Run: headless pygame with SDL's dummy video driver; simulated clock (each Clock.tick advances the game by its frame time, no real sleeping); random seed 0; keys injected as events and as key.get_pressed() state; no mouse input.
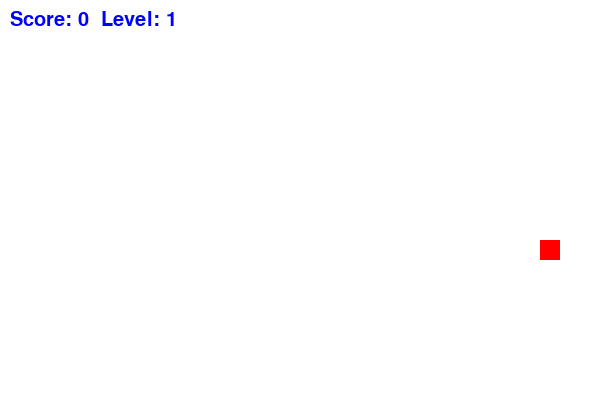
Frame 1 of 1 · flips 1–60 · no input (game ended)

The pygame program that drew these frames:

import pygame
import random



pygame.init()



WIDTH, HEIGHT = 600, 400
GRID_SIZE = 20
screen = pygame.display.set_mode((WIDTH, HEIGHT))
pygame.display.set_caption("Snake Game")



#colors
WHITE = (255, 255, 255)
GREEN = (0, 255, 0)
RED = (255, 0, 0)
BLUE = (0, 0, 255)



#snake settings
snake = [(WIDTH // 2, HEIGHT // 2)]
snake_dir = (GRID_SIZE, 0)
speed = 10
score = 0
level = 1



#generate food avoiding snake
def generate_food():
    while True:
        x = random.randint(0, (WIDTH - GRID_SIZE) // GRID_SIZE) * GRID_SIZE
        y = random.randint(0, (HEIGHT - GRID_SIZE) // GRID_SIZE) * GRID_SIZE
        if (x, y) not in snake:
            return x, y



food = generate_food()



#game loop
running = True
clock = pygame.time.Clock()



while running:
    screen.fill(WHITE)



    #event handling
    for event in pygame.event.get():
        if event.type == pygame.QUIT:
            running = False
        elif event.type == pygame.KEYDOWN:
            if event.key == pygame.K_UP and snake_dir != (0, GRID_SIZE):
                snake_dir = (0, -GRID_SIZE)
            elif event.key == pygame.K_DOWN and snake_dir != (0, -GRID_SIZE):
                snake_dir = (0, GRID_SIZE)
            elif event.key == pygame.K_LEFT and snake_dir != (GRID_SIZE, 0):
                snake_dir = (-GRID_SIZE, 0)
            elif event.key == pygame.K_RIGHT and snake_dir != (-GRID_SIZE, 0):
                snake_dir = (GRID_SIZE, 0)



    #move snake
    new_head = (snake[0][0] + snake_dir[0], snake[0][1] + snake_dir[1])



    #check collisions
    if new_head in snake or not (0 <= new_head[0] < WIDTH and 0 <= new_head[1] < HEIGHT):
        running = False  # Game over



    #check if food is eaten
    if new_head == food:
        score += 1
        food = generate_food()
        if score % 3 == 0:
            level += 1
            speed += 2
    else:
        snake.pop()



    #update snake
    snake.insert(0, new_head)

    #draw snake
    for segment in snake:
        pygame.draw.rect(screen, GREEN, (*segment, GRID_SIZE, GRID_SIZE))



    #draw food
    pygame.draw.rect(screen, RED, (*food, GRID_SIZE, GRID_SIZE))



    #draw score and level
    font = pygame.font.SysFont(None, 30)
    score_text = font.render(f"Score: {score}  Level: {level}", True, BLUE)
    screen.blit(score_text, (10, 10))



    pygame.display.flip()
    clock.tick(speed)

pygame.quit()
